Run: headless pygame with SDL's dummy video driver; simulated clock (each Clock.tick advances the game by its frame time, no real sleeping); random seed 0; keys injected as events and as key.get_pressed() state; no mouse input.
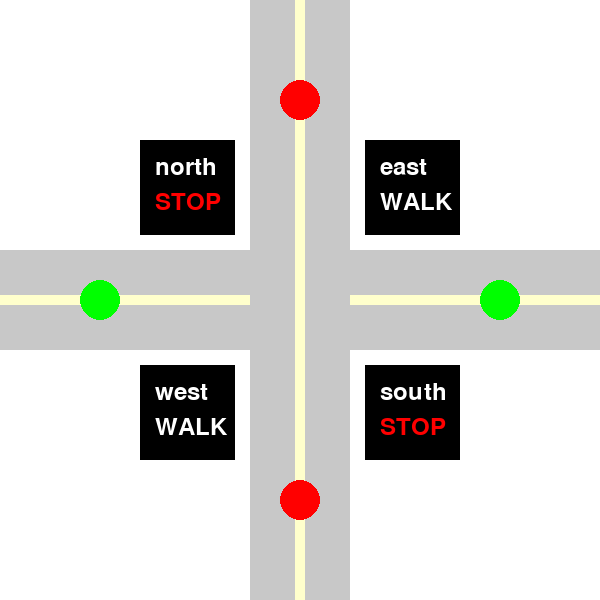
Frame 1 of 4 · flips 1–60 · no input
Frame 2 of 4 · flips 61–180 · tapped SPACE, RETURN · held RIGHT (→), D · screen unchanged from frame 1, image omitted
Frame 3 of 4 · flips 181–300 · held DOWN (↓), S · screen unchanged from frame 2, image omitted
Frame 4 of 4 · flips 301–420 · held LEFT (←), A, UP (↑), W · screen unchanged from frame 3, image omitted

The pygame program that drew these frames:

import time
import pygame
import threading

class TrafficLight():
    def __init__(self, is_green: bool, is_yellow: bool, is_red: bool, delay: float):
        self.is_green = is_green
        self.is_yellow = is_yellow
        self.is_red = is_red
        self.delay = delay

    def set_green(self):
        self.is_green = True
        self.is_yellow = False
        self.is_red = False

    def set_yellow(self):
        self.is_green = False
        self.is_yellow = True
        self.is_red = False

    def set_red(self):
        self.is_green = False
        self.is_yellow = False
        self.is_red = True

    def get_green(self):
        return self.is_green

    def get_yellow(self):
        return self.is_yellow

    def get_red(self):
        return self.is_red

    def get_delay(self):
        return self.delay

class PedestrianLight():
    def __init__(self, walk: bool, stop: bool):
        self.walk = walk
        self.stop = stop

    def set_walk(self):
        self.walk = True
        self.stop = False

    def set_stop(self):
        self.walk = False
        self.stop = True

    def get_walk(self):
        return self.walk

    def get_stop(self):
        return self.stop


class TrafficSystem():
    def __init__(self, north_light: TrafficLight, south_light: TrafficLight, east_light: TrafficLight, west_light: TrafficLight,
                 north_cross: PedestrianLight, south_cross: PedestrianLight, east_cross: PedestrianLight, west_cross: PedestrianLight,
                 red_time: float, green_time: float, yellow_time: float):
        self.north_light = north_light
        self.south_light = south_light
        self.east_light = east_light
        self.west_light = west_light
        self.north_cross = north_cross
        self.south_cross = south_cross
        self.east_cross = east_cross
        self.west_cross = west_cross
        self.red_time = red_time
        self.green_time = green_time
        self.yellow_time = yellow_time

    def get_north_south_time_remaining(self, time: float):
        if self.north_light.get_green():
            return self.green_time
        elif self.north_light.get_yellow():
            return self.yellow_time
        else:
            return self.red_time

    def get_east_west_time_remaining(self, time: float):
        if self.east_light.get_green():
            return self.green_time
        elif self.east_light.get_yellow():
            return self.yellow_time
        else:
            return self.red_time

def main():
    pygame.init()

    screenWidth = 600
    screenHeight = 600
    screenSize = (screenWidth, screenHeight)
    screen = pygame.display.set_mode(screenSize)
    pygame.display.set_caption("Traffic System")
    clock = pygame.time.Clock()

    running = True
    while running:
        for event in pygame.event.get():
            if event.type == pygame.QUIT:
                running = False

        # Initialize the traffic lights
        north_light = TrafficLight(False, False, True, 10.0)  # Start with North red
        south_light = TrafficLight(False, False, True, 10.0)  # Start with South red
        east_light = TrafficLight(True, False, False, 10.0)   # Start with East green
        west_light = TrafficLight(True, False, False, 10.0)   # Start with West green
        north_cross = PedestrianLight(False, True)            # Start with North cross stop
        south_cross = PedestrianLight(False, True)            # Start with South cross stop
        east_cross = PedestrianLight(True, False)             # Start with East cross stop
        west_cross = PedestrianLight(True, False)             # Start with West cross stop

        traffic_system = TrafficSystem(north_light, south_light, east_light, west_light, north_cross, south_cross, east_cross, west_cross, 10.0, 10.0, 5.0)

        screen.fill((255, 255, 255))  # Clear the screen

        # Draw roads
        pygame.draw.rect(screen, (200, 200, 200), pygame.Rect(0, 250, 600, 100))  # Horizontal road
        pygame.draw.rect(screen, (255, 255, 204), pygame.Rect(0, 295, 600, 10))   # Horizontal road line
        pygame.draw.rect(screen, (200, 200, 200), pygame.Rect(250, 0, 100, 600))  # Vertical road
        pygame.draw.rect(screen, (255, 255, 204), pygame.Rect(295, 0, 10, 600))   # Vertical road line

        # Update the traffic lights based on elapsed time
        elapsed_time = pygame.time.get_ticks() / 1000  # convert milliseconds to seconds
        if elapsed_time % (traffic_system.red_time + traffic_system.green_time + traffic_system.yellow_time) < traffic_system.red_time:
            north_light.set_red()
            south_light.set_red()
            north_cross.set_stop()
            south_cross.set_stop()
            east_light.set_green()
            west_light.set_green()
            east_cross.set_walk()
            west_cross.set_walk()
        elif elapsed_time % (traffic_system.red_time + traffic_system.green_time + traffic_system.yellow_time) < traffic_system.red_time + traffic_system.green_time:
            north_light.set_green()
            south_light.set_green()
            north_cross.set_walk()
            south_cross.set_walk()
            east_light.set_red()
            west_light.set_red()
            east_cross.set_stop()
            west_cross.set_stop()
        elif elapsed_time % (traffic_system.red_time + traffic_system.green_time + traffic_system.yellow_time) < traffic_system.red_time + traffic_system.green_time + traffic_system.yellow_time:
            north_light.set_yellow()
            south_light.set_yellow()
            east_light.set_red()
            west_light.set_red()
        else:
            west_light.set_yellow()
            east_light.set_yellow()
            north_light.set_red()
            south_light.set_red()

        # Draw traffic lights
        north_light_color = (255, 0, 0) if north_light.get_red() else (255, 255, 0) if north_light.get_yellow() else (0, 255, 0)
        south_light_color = (255, 0, 0) if south_light.get_red() else (255, 255, 0) if south_light.get_yellow() else (0, 255, 0)
        east_light_color = (255, 0, 0) if east_light.get_red() else (255, 255, 0) if east_light.get_yellow() else (0, 255, 0)
        west_light_color = (255, 0, 0) if west_light.get_red() else (255, 255, 0) if west_light.get_yellow() else (0, 255, 0)
        pygame.draw.circle(screen, north_light_color, (300, 100), 20)  # North traffic light
        pygame.draw.circle(screen, south_light_color, (300, 500), 20)  # South traffic light
        pygame.draw.circle(screen, east_light_color, (100, 300), 20)  # East traffic light
        pygame.draw.circle(screen, west_light_color, (500, 300), 20)  # West traffic light

        # Draw pedestrian crossing signs
        # North
        font = pygame.font.Font(None, 36)
        border_width = 10
        square_x = 150
        square_y = 150
        square_size = 75
        pygame.draw.rect(screen, (0, 0, 0), (
        square_x - border_width, square_y - border_width, square_size + 2 * border_width,
        square_size + 2 * border_width))
        pygame.draw.rect(screen, (0, 0, 0),
                         (square_x, square_y, square_size, square_size))  # Draw the filled square inside the border
        sign_text = "WALK" if north_cross.get_walk() else "STOP"
        sign_color = (255, 255, 255) if north_cross.get_walk() else (255, 0, 0)
        screen.blit(font.render('north', True, (255, 255, 255)), (square_x + 5, square_y + 5))
        screen.blit(font.render(sign_text, True, sign_color), (square_x + 5, square_y + 40))

        # east
        square_x = 375
        square_y = 150
        pygame.draw.rect(screen, (0, 0, 0), (
            square_x - border_width, square_y - border_width, square_size + 2 * border_width,
            square_size + 2 * border_width))
        pygame.draw.rect(screen, (0, 0, 0),
                         (square_x, square_y, square_size, square_size))  # Draw the filled square inside the border
        sign_text = "WALK" if east_cross.get_walk() else "STOP"
        sign_color = (255, 255, 255) if east_cross.get_walk() else (255, 0, 0)
        screen.blit(font.render('east', True, (255, 255, 255)), (square_x + 5, square_y + 5))
        screen.blit(font.render(sign_text, True, sign_color), (square_x + 5, square_y + 40))

        # west
        font = pygame.font.Font(None, 36)
        square_x = 150
        square_y = 375
        pygame.draw.rect(screen, (0, 0, 0), (
            square_x - border_width, square_y - border_width, square_size + 2 * border_width,
            square_size + 2 * border_width))
        pygame.draw.rect(screen, (0, 0, 0),
                         (square_x, square_y, square_size, square_size))  # Draw the filled square inside the border
        sign_text = "WALK" if west_cross.get_walk() else "STOP"
        sign_color = (255, 255, 255) if west_cross.get_walk() else (255, 0, 0)
        screen.blit(font.render('west', True, (255, 255, 255)), (square_x + 5, square_y + 5))
        screen.blit(font.render(sign_text, True, sign_color), (square_x + 5, square_y + 40))

        # south
        font = pygame.font.Font(None, 36)
        square_x = 375
        square_y = 375
        pygame.draw.rect(screen, (0, 0, 0), (
            square_x - border_width, square_y - border_width, square_size + 2 * border_width,
            square_size + 2 * border_width))
        pygame.draw.rect(screen, (0, 0, 0),
                         (square_x, square_y, square_size, square_size))  # Draw the filled square inside the border
        sign_text = "WALK" if south_cross.get_walk() else "STOP"
        sign_color = (255, 255, 255) if south_cross.get_walk() else (255, 0, 0)
        screen.blit(font.render('south', True, (255, 255, 255)), (square_x + 5, square_y + 5))
        screen.blit(font.render(sign_text, True, sign_color), (square_x + 5, square_y + 40))

        pygame.display.flip()  # Update the display
        clock.tick(60)  # Control the frame rate

    pygame.quit()

if __name__ == "__main__":
    main()
